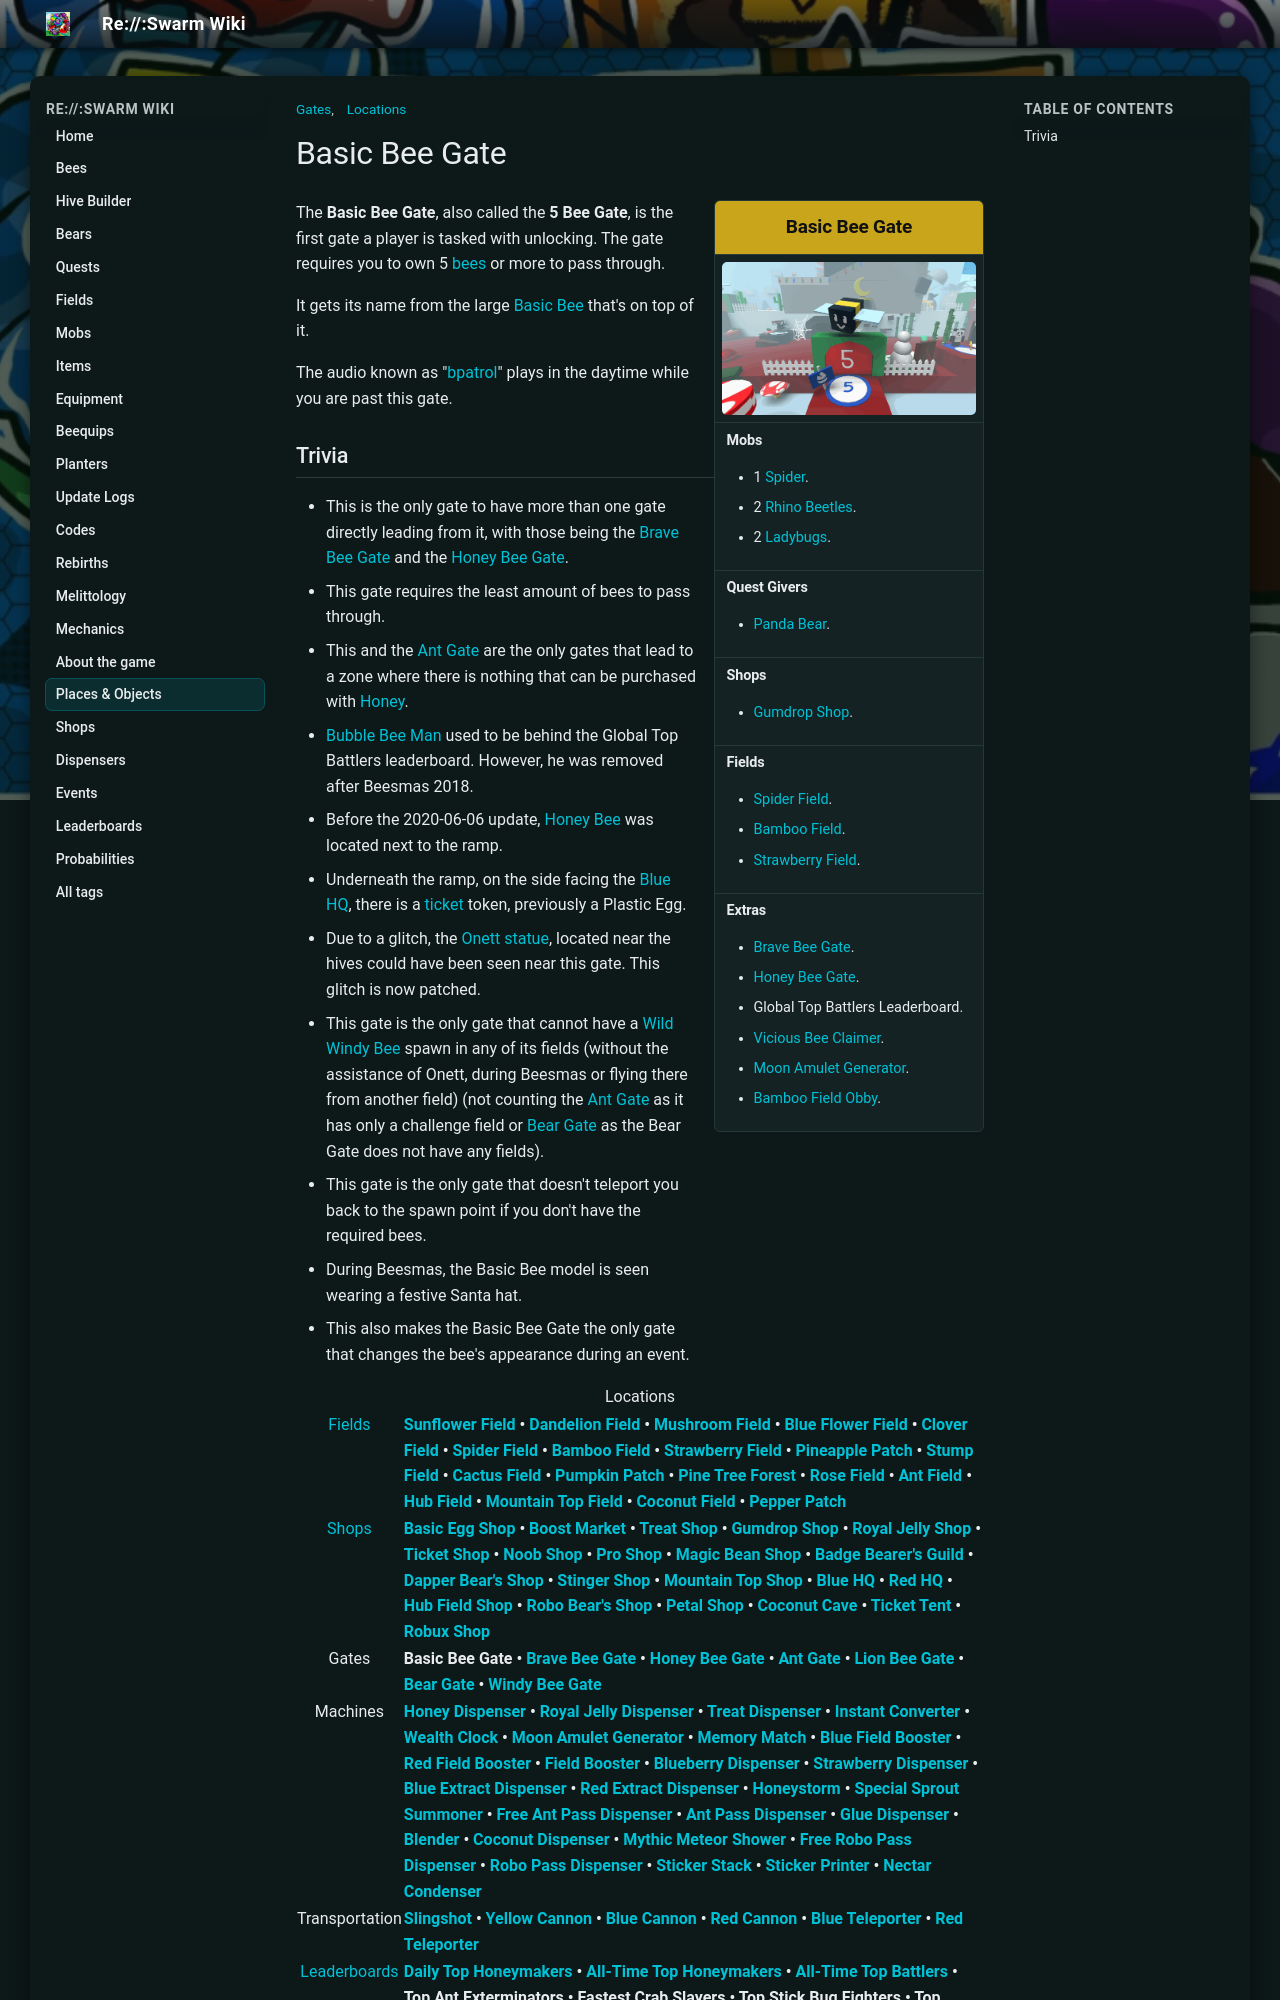

repository: JoaoFranciscoFE/reswarm-wiki · page: basic-bee-gate.html · generator: mkdocs

---
title: "Basic Bee Gate"
tags: ["Locations", "Gates"]
---

# Basic Bee Gate

<aside class="portable-infobox pi-background pi-border-color pi-theme-wikia pi-layout-default" role="region">
<h2 class="pi-item pi-item-spacing pi-title pi-secondary-background" data-source="title1">Basic Bee Gate</h2>
<figure class="pi-item pi-image pi-photo"><img alt="Basic Bee Gate" src="img/places/Basic_Bee_Gate.png" width="640" height="385"/></figure>
<div class="pi-item pi-data pi-item-spacing pi-border-color" data-source="mobs">
<h3 class="pi-data-label pi-secondary-font">Mobs</h3>
<div class="pi-data-value pi-font"><ul><li>1 <a href="spider.html">Spider</a>.</li><li>2 <a href="rhino-beetle.html">Rhino Beetles</a>.</li><li>2 <a href="ladybug.html">Ladybugs</a>.</li></ul></div>
</div>
<div class="pi-item pi-data pi-item-spacing pi-border-color" data-source="bears">
<h3 class="pi-data-label pi-secondary-font">Quest Givers</h3>
<div class="pi-data-value pi-font"><ul><li><a href="panda-bear.html">Panda Bear</a>.</li></ul></div>
</div>
<div class="pi-item pi-data pi-item-spacing pi-border-color" data-source="shops">
<h3 class="pi-data-label pi-secondary-font">Shops</h3>
<div class="pi-data-value pi-font"><ul><li><a href="gumdrop-shop.html">Gumdrop Shop</a>.</li></ul></div>
</div>
<div class="pi-item pi-data pi-item-spacing pi-border-color" data-source="fields">
<h3 class="pi-data-label pi-secondary-font">Fields</h3>
<div class="pi-data-value pi-font"><ul><li><a href="spider-field.html">Spider Field</a>.</li><li><a href="bamboo-field.html">Bamboo Field</a>.</li><li><a href="strawberry-field.html">Strawberry Field</a>.</li></ul></div>
</div>
<div class="pi-item pi-data pi-item-spacing pi-border-color" data-source="extras">
<h3 class="pi-data-label pi-secondary-font">Extras</h3>
<div class="pi-data-value pi-font"><ul><li><a href="brave-bee-gate.html">Brave Bee Gate</a>.</li><li><a href="honey-bee-gate.html">Honey Bee Gate</a>.</li><li>Global Top Battlers Leaderboard.</li><li><a href="vicious-bee-egg-claim.html">Vicious Bee Claimer</a>.</li><li><a href="moon-amulet-generator.html">Moon Amulet Generator</a>.</li><li><a href="obstacle-courses.html#Bamboo_Field_Obby">Bamboo Field Obby</a>.</li></ul></div>
</div>
</aside>

The **Basic Bee Gate**, also called the **5 Bee Gate**, is the first gate a player is tasked with unlocking. The gate requires you to own 5 [bees](bees.md) or more to pass through.

It gets its name from the large [Basic Bee](basic-bee.md) that's on top of it.

The audio known as "[bpatrol](music.md)" plays in the daytime while you are past this gate.
